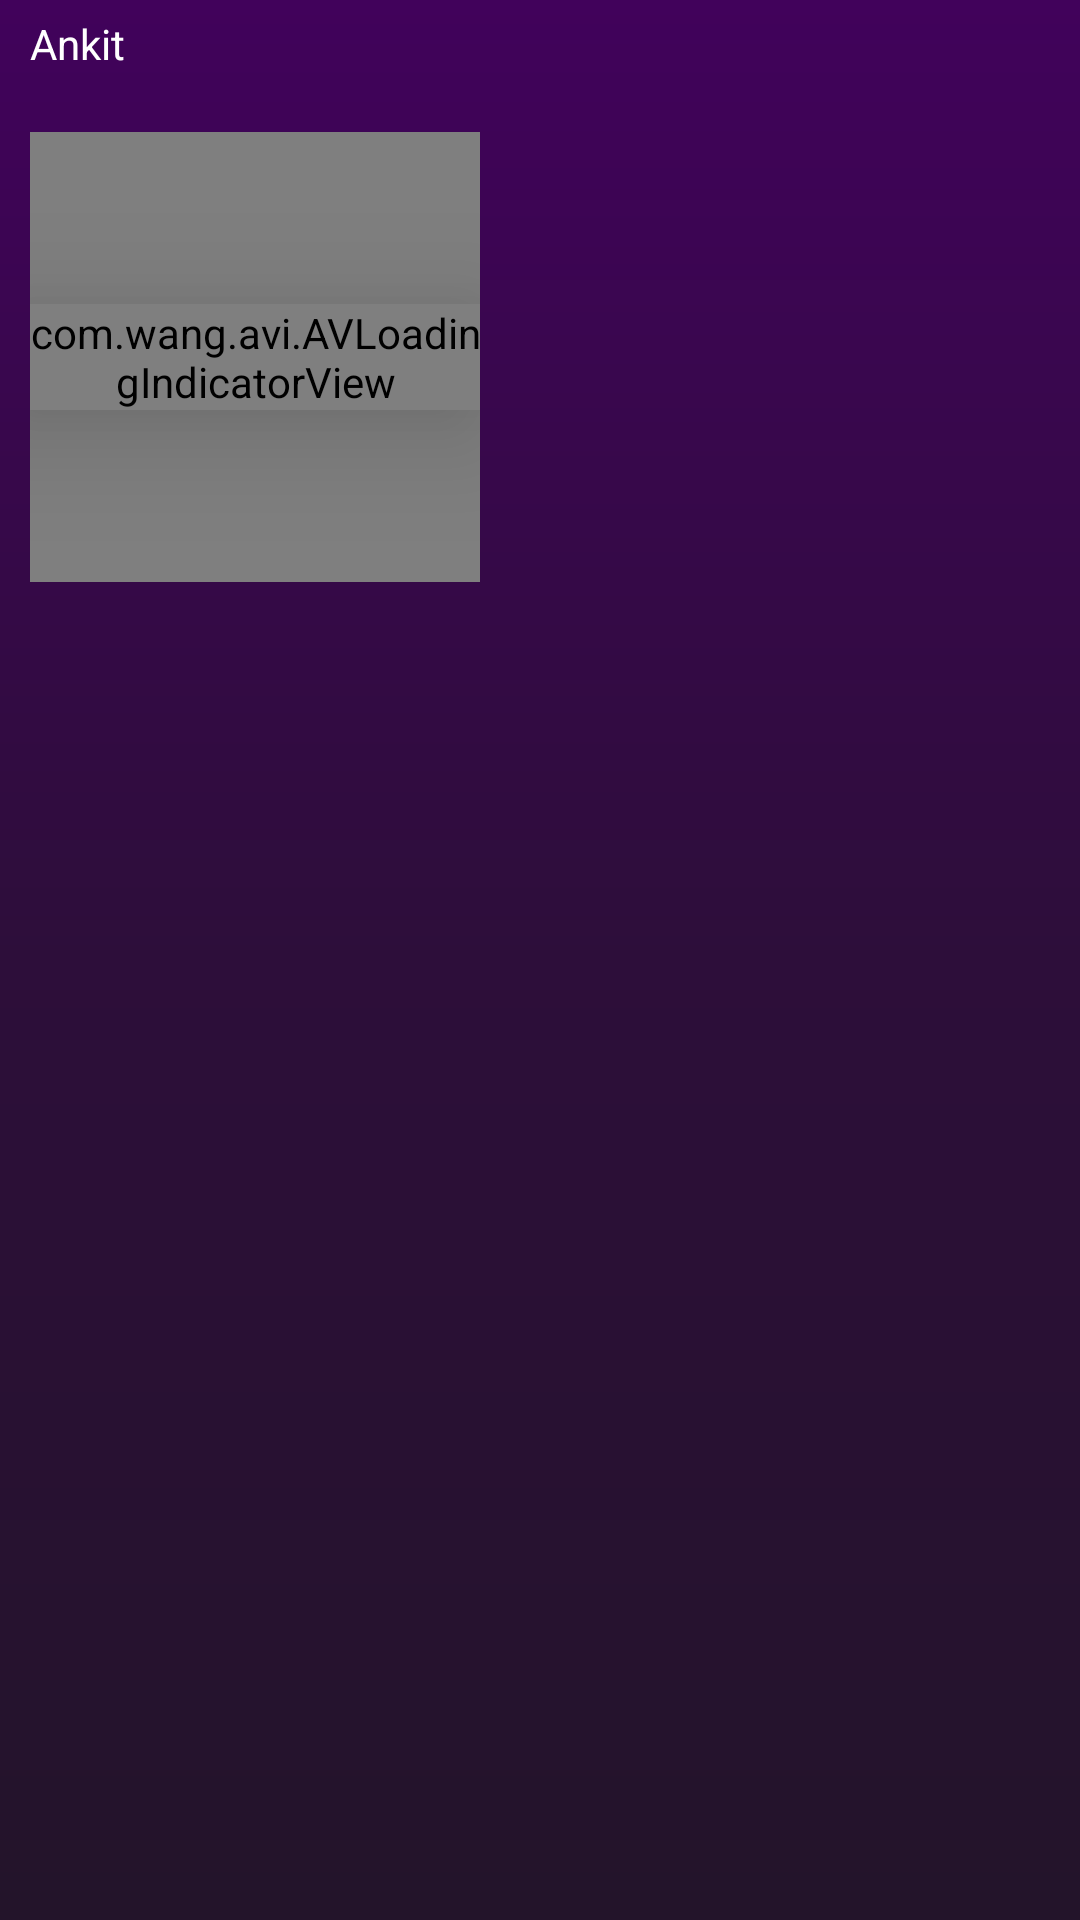

Reconstruct the res/layout file that produces this screen, plus the resources it refers to.
<!-- AndroidManifest.xml: application theme AppTheme -->
<!-- res/layout/trending_recycler_view.xml -->
<?xml version="1.0" encoding="utf-8"?>
<RelativeLayout xmlns:android="http://schemas.android.com/apk/res/android"
    xmlns:app="http://schemas.android.com/apk/res-auto"
    android:background="@android:color/transparent"
    android:layout_width="160dp"
    android:layout_height="wrap_content">
    <RelativeLayout
        android:id="@+id/rel"
        android:layout_width="wrap_content"
        android:layout_height="wrap_content">
        <Space android:layout_height="5dp"
            android:id="@+id/spaceaaa"
            android:layout_width="match_parent"/>
        <TextView
            android:layout_marginLeft="10dp"
            android:layout_below="@id/spaceaaa"
            android:layout_width="wrap_content"
            android:layout_height="wrap_content"
            android:textSize="14dp"
            android:id="@+id/cattitle"
            android:text="Ankit"
            android:textColor="?android:attr/colorAccent" />
        <FrameLayout
            android:layout_below="@id/cattitle"
            android:id="@+id/ll"
          android:layout_alignParentRight="true"
            android:layout_marginRight="10dp"
            android:background="@drawable/node"
            android:visibility="visible"
            android:layout_width="wrap_content"
            android:layout_height="wrap_content">
            <FrameLayout
                android:layout_width="match_parent"
                android:layout_height="20dp">
                <RelativeLayout
                    android:layout_width="match_parent"
                    android:layout_height="match_parent"
                    android:alpha="0.8"
                    android:background="@drawable/foreground"/>
            </FrameLayout>
            <LinearLayout
                android:orientation="horizontal"
                android:layout_width="wrap_content"
                android:layout_height="wrap_content">
            <ImageView
                android:src="@drawable/ic_baseline_remove_red_eye_24"
                android:layout_width="wrap_content"
                android:layout_height="match_parent"/>
            <TextView
                android:layout_width="match_parent"
                android:layout_height="wrap_content"
                android:id="@+id/enrollments"
                android:textColor="?android:attr/colorAccent"
                android:textAlignment="center" />
            </LinearLayout>
        </FrameLayout>
    </RelativeLayout>
    <RelativeLayout
        android:background="@drawable/grid_card_back"
        android:layout_width="150dp"
        android:layout_height="150dp"
        android:layout_marginRight="10dp"
        android:layout_marginLeft="10dp"
        android:layout_below="@id/rel"
        android:layout_marginBottom="10dp">
            <FrameLayout
                android:layout_width="match_parent"
                android:layout_height="match_parent">
                <FrameLayout
                    android:layout_width="match_parent"
                    android:layout_height="match_parent">
                    <RelativeLayout
                        android:layout_width="match_parent"
                        android:layout_height="match_parent"
                        android:alpha="0.8"
                        android:background="@drawable/foreground"/>
                </FrameLayout>
                <LinearLayout
                    android:orientation="vertical"
                    android:layout_width="match_parent"
                    android:layout_height="match_parent">
                    <com.android.volley.toolbox.NetworkImageView
                        android:scaleType="fitXY"
                        android:layout_width="match_parent"
                        android:layout_height="0dp"
                        android:layout_weight="4"
                        android:id="@+id/pic"/>
                </LinearLayout>
                <com.wang.avi.AVLoadingIndicatorView
                    app:indicatorName="LineSpinFadeLoaderIndicator"
                    android:layout_width="wrap_content"
                    android:elevation="25dp"
                    android:id="@+id/av"
                    app:indicatorColor="?android:attr/colorPrimaryDark"
                    android:layout_height="wrap_content"
                    android:layout_gravity="center"/>
            </FrameLayout>
    </RelativeLayout>
</RelativeLayout>
<!-- resources referenced by this layout -->
<resources>
  <!-- drawable foreground (drawable) -->
  <?xml version="1.0" encoding="utf-8"?>
  <shape
      android:shape="rectangle"
      xmlns:android="http://schemas.android.com/apk/res/android">
  <solid android:color="?android:attr/colorPrimaryDark"/>
  </shape>
  <!-- drawable grid_card_back (drawable) -->
  <?xml version="1.0" encoding="utf-8"?>
  <shape
      android:shape="rectangle"
      xmlns:android="http://schemas.android.com/apk/res/android">
  <corners
  android:bottomLeftRadius="7dp"
      android:bottomRightRadius="7dp"
      android:topLeftRadius="7dp"/>
      <solid android:color="?android:attr/colorPrimary"/>
  </shape>
  <!-- drawable node (drawable) -->
  <?xml version="1.0" encoding="utf-8"?>
  <shape
      android:shape="rectangle"
      xmlns:android="http://schemas.android.com/apk/res/android">
  <corners android:topRightRadius="7dp"
      android:topLeftRadius="7dp"/>
      <solid android:color="?android:attr/colorPrimary"/>
  </shape>
  <style name="AppTheme" parent="Theme.AppCompat.Light.DarkActionBar">
          <item name="colorPrimary">#5037E9</item>
          <item name="colorPrimaryDark">#41025B</item>
          <item name="color1">#ff69b4</item>
          <item name="color2">#9400d3</item>
          <item name="colorAccent">#FFFFFF</item>
          <item name="extra">#4D0C67</item>
          <item name="button">#FA8867</item>
          <item name="android:windowBackground">@drawable/background</item>
      </style>
  <!-- drawable background (drawable) -->
  <?xml version="1.0" encoding="utf-8"?>
  <shape
  android:shape="rectangle"
      xmlns:android="http://schemas.android.com/apk/res/android">
  <gradient android:startColor="#41025B"
      android:centerColor="#2D0E3A"
      android:angle="270"
      android:endColor="#23142A"/>
  </shape>
</resources>
